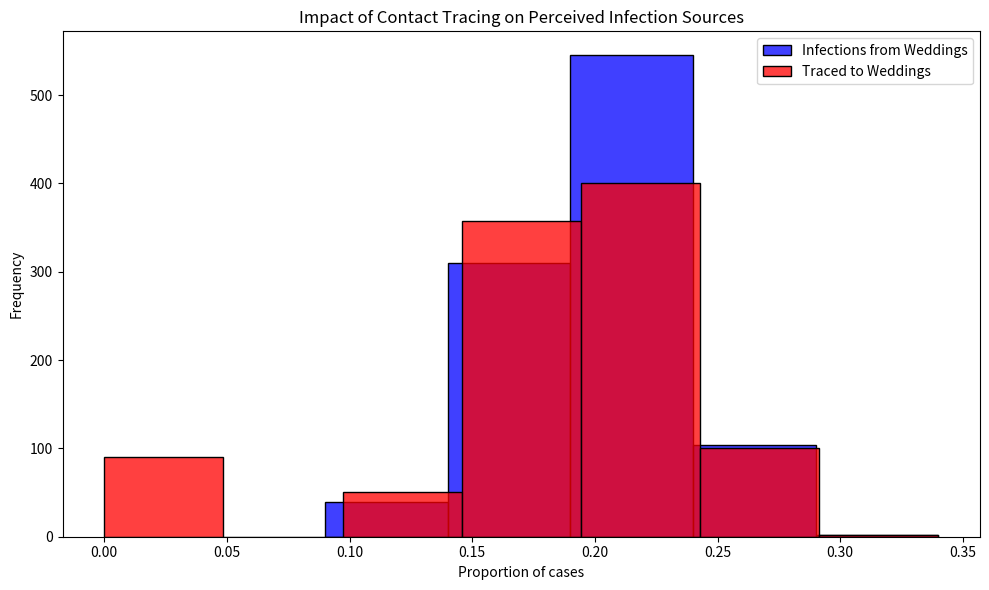

The matplotlib source for this figure:
# Import necessary libraries
import pandas as pd
import numpy as np
import matplotlib.pyplot as plt
import seaborn as sns

# Note: Suppressing FutureWarnings to maintain a clean output. This is specifically to ignore warnings about
# deprecated features in the libraries we're using (e.g., 'use_inf_as_na' option in Pandas, used by Seaborn),
# which we currently have no direct control over. This action is taken to ensure that our output remains
# focused on relevant information, acknowledging that we rely on external library updates to fully resolve
# these deprecations. Always consider reviewing and removing this suppression after significant library updates.
import warnings
warnings.simplefilter(action='ignore', category=FutureWarning)

# Constants representing the parameters of the model
ATTACK_RATE = 0.10
TRACE_SUCCESS = 0.20
SECONDARY_TRACE_THRESHOLD = 2

def simulate_event(m, seed):
  """
  Simulates the infection and tracing process for a series of events.
  
  This function creates a DataFrame representing individuals attending weddings and brunches,
  infects a subset of them based on the ATTACK_RATE, performs primary and secondary contact tracing,
  and calculates the proportions of infections and traced cases that are attributed to weddings.
  
  Parameters:
  - m: Dummy parameter for iteration purposes.
  
  Returns:
  - A tuple containing the proportion of infections and the proportion of traced cases
    that are attributed to weddings.
  """
  # Set the random seed for reproducibility
  np.random.seed(seed)

  # Create DataFrame for people at events with initial infection and traced status
  events = ['wedding'] * 200 + ['brunch'] * 800
  ppl = pd.DataFrame({
      'event': events,
      'infected': False,
      'traced': np.nan  # Initially setting traced status as NaN
  })

  # Explicitly set 'traced' column to nullable boolean type
  ppl['traced'] = ppl['traced'].astype(pd.BooleanDtype())

  # Infect a random subset of people
  infected_indices = np.random.choice(ppl.index, size=int(len(ppl) * ATTACK_RATE), replace=False)
  ppl.loc[infected_indices, 'infected'] = True

  # Primary contact tracing: randomly decide which infected people get traced
  ppl.loc[ppl['infected'], 'traced'] = np.random.rand(sum(ppl['infected'])) < TRACE_SUCCESS

  # Secondary contact tracing based on event attendance
  event_trace_counts = ppl[ppl['traced'] == True]['event'].value_counts()
  events_traced = event_trace_counts[event_trace_counts >= SECONDARY_TRACE_THRESHOLD].index
  ppl.loc[ppl['event'].isin(events_traced) & ppl['infected'], 'traced'] = True

  # Calculate proportions of infections and traces attributed to each event type
  ppl['event_type'] = ppl['event'].str[0]  # 'w' for wedding, 'b' for brunch
  wedding_infections = sum(ppl['infected'] & (ppl['event_type'] == 'w'))
  brunch_infections = sum(ppl['infected'] & (ppl['event_type'] == 'b'))
  p_wedding_infections = wedding_infections / (wedding_infections + brunch_infections)

  wedding_traces = sum(ppl['infected'] & ppl['traced'] & (ppl['event_type'] == 'w'))
  brunch_traces = sum(ppl['infected'] & ppl['traced'] & (ppl['event_type'] == 'b'))
  p_wedding_traces = wedding_traces / (wedding_traces + brunch_traces)

  return p_wedding_infections, p_wedding_traces

# Run the simulation 5000 times
results = [simulate_event(m, seed=10 + m) for m in range(1000)]
props_df = pd.DataFrame(results, columns=["Infections", "Traces"])

# Plotting the results
plt.figure(figsize=(10, 6))
sns.histplot(props_df['Infections'], color="blue", alpha=0.75, binwidth=0.05, kde=False, label='Infections from Weddings')
sns.histplot(props_df['Traces'], color="red", alpha=0.75, binwidth=0.05, kde=False, label='Traced to Weddings')
plt.xlabel("Proportion of cases")
plt.ylabel("Frequency")
plt.title("Impact of Contact Tracing on Perceived Infection Sources")
plt.legend()
plt.tight_layout()
plt.show()
